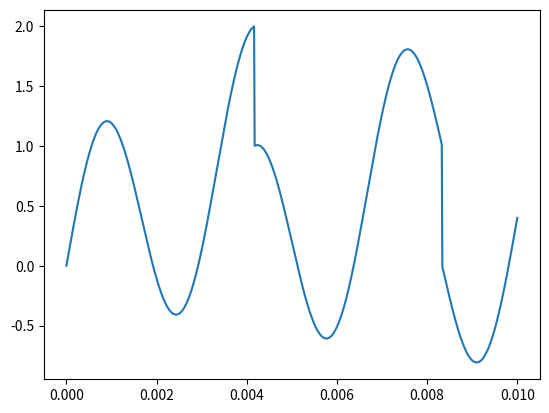

Here is the Python script that generated this plot:
import matplotlib.pyplot as plt
import numpy as np
c=lambda t: np.mod(t*240,1)
d=lambda t: np.sin(300*2*np.pi*t)
ens=np.arange(0,1,1/80000);
ens=ens[ens<=1/100]

print(ens)
plt.plot(ens,c(ens)+d(ens))
plt.show()
